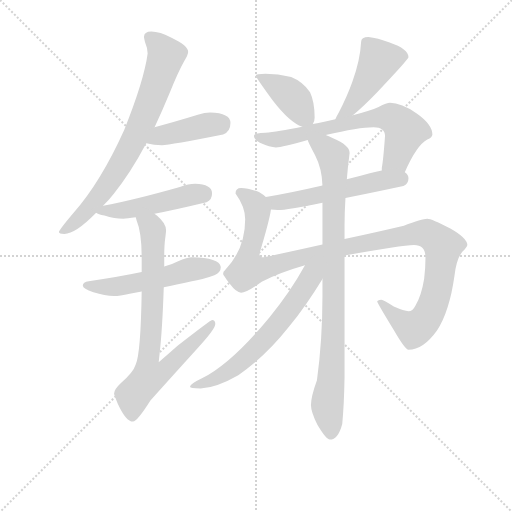
t = 0.00 s
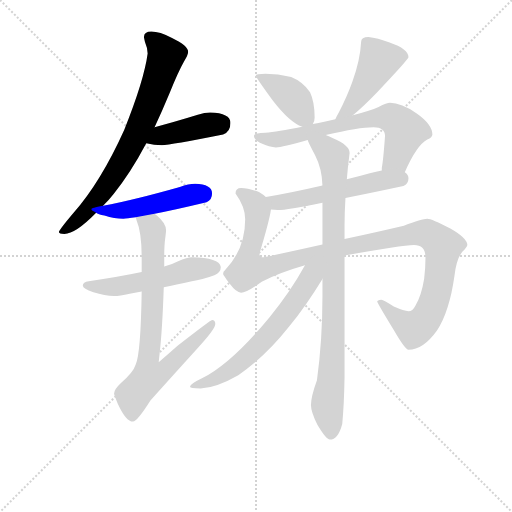
t = 1.96 s
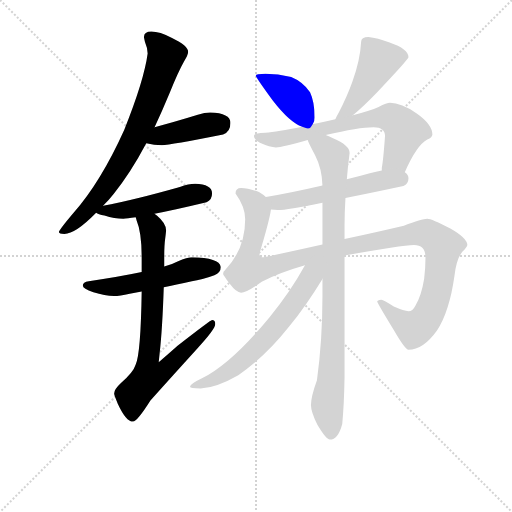
t = 3.92 s
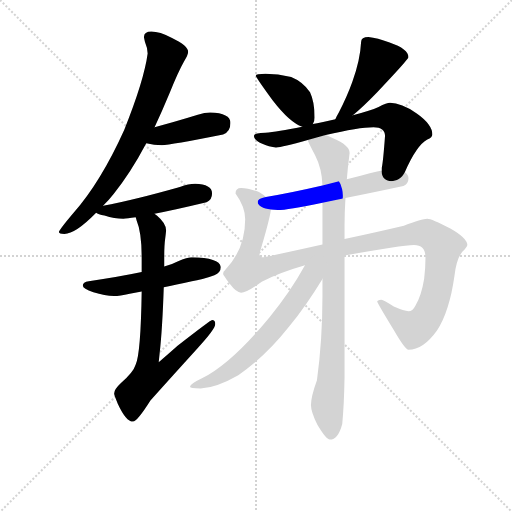
t = 5.88 s
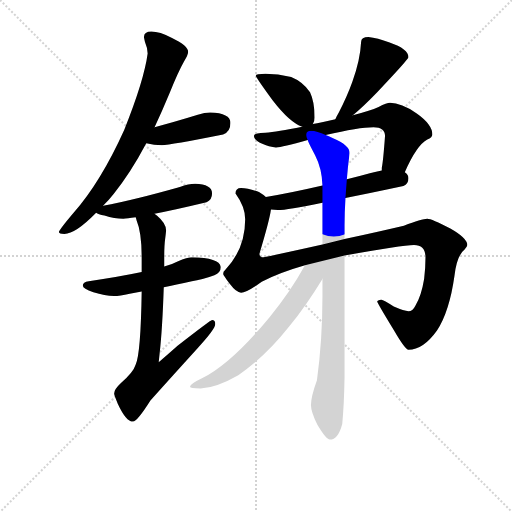
t = 7.84 s
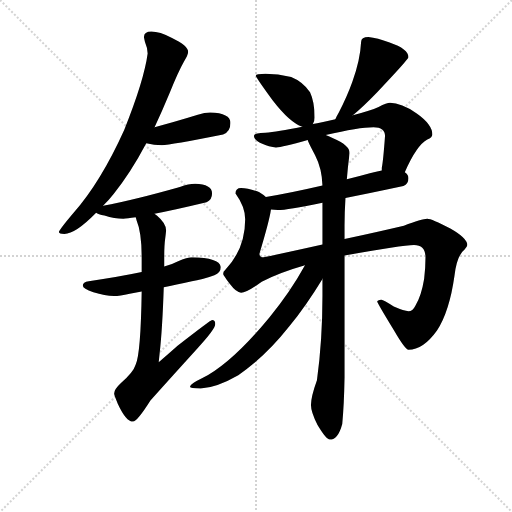
t = 9.80 s

The animated SVG that drew these frames (rendered in a browser with its animation timeline set to each time). Animation: 12 CSS @keyframes rules; one cycle of 9.80 s.

<svg version="1.1" viewBox="0 0 1024 1024" xmlns="http://www.w3.org/2000/svg">
  <g stroke="lightgray" stroke-dasharray="1,1" stroke-width="1" transform="scale(4, 4)">
    <line x1="0" y1="0" x2="256" y2="256"></line>
    <line x1="256" y1="0" x2="0" y2="256"></line>
    <line x1="128" y1="0" x2="128" y2="256"></line>
    <line x1="0" y1="128" x2="256" y2="128"></line>
  </g>
<g transform="scale(0.92, -0.92) translate(60, -900)">
   <style type="text/css">
    @keyframes keyframes0 {
      from {
       stroke: blue;
       stroke-dashoffset: 764;
       stroke-width: 128;
       }
       71% {
       animation-timing-function: step-end;
       stroke: blue;
       stroke-dashoffset: 0;
       stroke-width: 128;
       }
       to {
       stroke: black;
       stroke-width: 1024;
       }
       }
       #make-me-a-hanzi-animation-0 {
         animation: keyframes0 0.871745s both;
         animation-delay: 0.000000s;
         animation-timing-function: linear;
       }
    @keyframes keyframes1 {
      from {
       stroke: blue;
       stroke-dashoffset: 420;
       stroke-width: 128;
       }
       58% {
       animation-timing-function: step-end;
       stroke: blue;
       stroke-dashoffset: 0;
       stroke-width: 128;
       }
       to {
       stroke: black;
       stroke-width: 1024;
       }
       }
       #make-me-a-hanzi-animation-1 {
         animation: keyframes1 0.591797s both;
         animation-delay: 0.871745s;
         animation-timing-function: linear;
       }
    @keyframes keyframes2 {
      from {
       stroke: blue;
       stroke-dashoffset: 488;
       stroke-width: 128;
       }
       61% {
       animation-timing-function: step-end;
       stroke: blue;
       stroke-dashoffset: 0;
       stroke-width: 128;
       }
       to {
       stroke: black;
       stroke-width: 1024;
       }
       }
       #make-me-a-hanzi-animation-2 {
         animation: keyframes2 0.647135s both;
         animation-delay: 1.463542s;
         animation-timing-function: linear;
       }
    @keyframes keyframes3 {
      from {
       stroke: blue;
       stroke-dashoffset: 538;
       stroke-width: 128;
       }
       64% {
       animation-timing-function: step-end;
       stroke: blue;
       stroke-dashoffset: 0;
       stroke-width: 128;
       }
       to {
       stroke: black;
       stroke-width: 1024;
       }
       }
       #make-me-a-hanzi-animation-3 {
         animation: keyframes3 0.687826s both;
         animation-delay: 2.110677s;
         animation-timing-function: linear;
       }
    @keyframes keyframes4 {
      from {
       stroke: blue;
       stroke-dashoffset: 769;
       stroke-width: 128;
       }
       71% {
       animation-timing-function: step-end;
       stroke: blue;
       stroke-dashoffset: 0;
       stroke-width: 128;
       }
       to {
       stroke: black;
       stroke-width: 1024;
       }
       }
       #make-me-a-hanzi-animation-4 {
         animation: keyframes4 0.875814s both;
         animation-delay: 2.798503s;
         animation-timing-function: linear;
       }
    @keyframes keyframes5 {
      from {
       stroke: blue;
       stroke-dashoffset: 405;
       stroke-width: 128;
       }
       57% {
       animation-timing-function: step-end;
       stroke: blue;
       stroke-dashoffset: 0;
       stroke-width: 128;
       }
       to {
       stroke: black;
       stroke-width: 1024;
       }
       }
       #make-me-a-hanzi-animation-5 {
         animation: keyframes5 0.579590s both;
         animation-delay: 3.674316s;
         animation-timing-function: linear;
       }
    @keyframes keyframes6 {
      from {
       stroke: blue;
       stroke-dashoffset: 467;
       stroke-width: 128;
       }
       60% {
       animation-timing-function: step-end;
       stroke: blue;
       stroke-dashoffset: 0;
       stroke-width: 128;
       }
       to {
       stroke: black;
       stroke-width: 1024;
       }
       }
       #make-me-a-hanzi-animation-6 {
         animation: keyframes6 0.630046s both;
         animation-delay: 4.253906s;
         animation-timing-function: linear;
       }
    @keyframes keyframes7 {
      from {
       stroke: blue;
       stroke-dashoffset: 692;
       stroke-width: 128;
       }
       69% {
       animation-timing-function: step-end;
       stroke: blue;
       stroke-dashoffset: 0;
       stroke-width: 128;
       }
       to {
       stroke: black;
       stroke-width: 1024;
       }
       }
       #make-me-a-hanzi-animation-7 {
         animation: keyframes7 0.813151s both;
         animation-delay: 4.883952s;
         animation-timing-function: linear;
       }
    @keyframes keyframes8 {
      from {
       stroke: blue;
       stroke-dashoffset: 550;
       stroke-width: 128;
       }
       64% {
       animation-timing-function: step-end;
       stroke: blue;
       stroke-dashoffset: 0;
       stroke-width: 128;
       }
       to {
       stroke: black;
       stroke-width: 1024;
       }
       }
       #make-me-a-hanzi-animation-8 {
         animation: keyframes8 0.697591s both;
         animation-delay: 5.697103s;
         animation-timing-function: linear;
       }
    @keyframes keyframes9 {
      from {
       stroke: blue;
       stroke-dashoffset: 1172;
       stroke-width: 128;
       }
       79% {
       animation-timing-function: step-end;
       stroke: blue;
       stroke-dashoffset: 0;
       stroke-width: 128;
       }
       to {
       stroke: black;
       stroke-width: 1024;
       }
       }
       #make-me-a-hanzi-animation-9 {
         animation: keyframes9 1.203776s both;
         animation-delay: 6.394694s;
         animation-timing-function: linear;
       }
    @keyframes keyframes10 {
      from {
       stroke: blue;
       stroke-dashoffset: 920;
       stroke-width: 128;
       }
       75% {
       animation-timing-function: step-end;
       stroke: blue;
       stroke-dashoffset: 0;
       stroke-width: 128;
       }
       to {
       stroke: black;
       stroke-width: 1024;
       }
       }
       #make-me-a-hanzi-animation-10 {
         animation: keyframes10 0.998698s both;
         animation-delay: 7.598470s;
         animation-timing-function: linear;
       }
    @keyframes keyframes11 {
      from {
       stroke: blue;
       stroke-dashoffset: 654;
       stroke-width: 128;
       }
       68% {
       animation-timing-function: step-end;
       stroke: blue;
       stroke-dashoffset: 0;
       stroke-width: 128;
       }
       to {
       stroke: black;
       stroke-width: 1024;
       }
       }
       #make-me-a-hanzi-animation-11 {
         animation: keyframes11 0.782227s both;
         animation-delay: 8.597168s;
         animation-timing-function: linear;
       }
</style>
<path d="M 269.0 831.5 Q 253.0 831.5 253.0 819.5 Q 253.0 817.5 255.0 809.5 Q 261.0 795.5 261.0 783.5 Q 253.0 724.5 210.0 617.5 Q 159.0 504.5 100.0 437.5 Q 68.0 399.5 68.0 395.5 Q 68.0 391.5 80.0 391.5 Q 104.0 391.5 149.0 437.5 L 164.0 452.5 Q 175.0 463.5 187.0 478.5 Q 223.0 522.5 258.0 588.5 L 276.0 623.5 Q 292.0 657.5 309.0 698.5 Q 327.0 743.5 340.0 766.5 Q 349.0 780.5 349.0 787.5 Q 349.0 800.5 314.0 817.5 Q 287.0 831.5 269.0 831.5 Z" fill="lightgray"></path> 
<path d="M 258.0 588.5 Q 275.0 584.5 292.0 584.5 Q 310.0 584.5 425.0 607.5 Q 441.0 613.5 441.0 632.5 Q 441.0 654.5 397.0 655.5 Q 385.0 655.5 370.0 650.5 Q 318.0 634.5 276.0 623.5 C 247.0 615.5 229.0 594.5 258.0 588.5 Z" fill="lightgray"></path> 
<path d="M 149.0 437.5 Q 153.0 433.5 167.0 431.5 Q 189.0 424.5 208.0 424.5 Q 216.0 424.5 235.0 427.5 L 276.0 435.5 Q 318.0 443.5 389.0 460.5 Q 401.0 465.5 401.0 479.5 Q 401.0 499.5 364.0 500.5 Q 350.0 500.5 331.0 493.5 Q 232.0 465.5 164.0 452.5 C 135.0 446.5 132.0 446.5 149.0 437.5 Z" fill="lightgray"></path> 
<path d="M 248.0 308.5 Q 201.0 298.5 133.0 288.5 Q 120.0 286.5 120.0 279.5 Q 120.0 272.5 143.0 264.5 Q 168.0 256.5 188.0 256.5 Q 200.0 256.5 222.0 261.5 Q 232.0 263.5 248.0 266.5 L 296.0 275.5 Q 322.0 280.5 357.0 288.5 Q 379.0 291.5 406.0 301.5 Q 420.0 307.5 420.0 319.5 Q 417.0 339.5 357.0 340.5 Q 348.0 340.5 326.0 331.5 Q 315.0 325.5 297.0 320.5 L 248.0 308.5 Z" fill="lightgray"></path> 
<path d="M 235.0 427.5 Q 236.0 424.5 237.0 420.5 Q 248.0 394.5 248.0 340.5 L 248.0 308.5 L 248.0 266.5 Q 246.0 132.5 235.0 107.5 Q 230.0 90.5 203.0 67.5 Q 188.0 53.5 188.0 44.5 Q 188.0 41.5 196.0 22.5 Q 214.0 -16.5 229.0 -16.5 Q 238.0 -16.5 267.0 29.5 Q 311.0 78.5 369.0 142.5 Q 408.0 184.5 408.0 195.5 Q 408.0 204.5 401.0 204.5 Q 398.0 204.5 326.0 148.5 Q 308.0 132.5 285.0 112.5 Q 286.0 121.5 287.0 131.5 Q 293.0 184.5 296.0 275.5 L 297.0 320.5 L 297.0 340.5 Q 297.0 366.5 299.0 380.5 Q 301.0 395.5 301.0 399.5 Q 301.0 414.5 281.0 431.5 Q 280.0 432.5 276.0 435.5 C 254.0 455.5 226.0 456.5 235.0 427.5 Z" fill="lightgray"></path> 
<path d="M 517.0 739.5 Q 496.0 739.5 496.0 735.5 Q 496.0 732.5 533.0 681.5 Q 570.0 633.5 597.0 624.5 C 613.0 618.5 613.0 618.5 620.0 630.5 Q 624.0 634.5 624.0 644.5 Q 624.0 678.5 614.0 699.5 Q 598.0 722.5 573.0 732.5 Q 544.0 739.5 517.0 739.5 Z" fill="lightgray"></path> 
<path d="M 707.0 649.5 Q 727.0 665.5 760.0 699.5 Q 828.0 771.5 828.0 775.5 Q 828.0 793.5 787.0 807.5 Q 760.0 817.5 741.0 819.5 Q 725.0 819.5 725.0 808.5 Q 723.0 768.5 706.0 722.5 Q 695.0 691.5 676.0 654.5 Q 671.0 646.5 669.0 640.5 C 657.0 612.5 684.0 630.5 707.0 649.5 Z" fill="lightgray"></path> 
<path d="M 597.0 624.5 Q 542.0 613.5 517.0 611.5 Q 492.0 611.5 492.0 604.5 Q 492.0 597.5 505.0 589.5 Q 527.0 579.5 540.0 579.5 Q 553.0 579.5 609.0 595.5 L 648.0 606.5 Q 720.0 623.5 752.0 623.5 Q 777.0 623.5 777.0 604.5 Q 773.0 549.5 770.0 535.5 L 770.0 529.5 C 767.0 499.5 807.0 498.5 820.0 525.5 Q 846.0 584.5 869.0 596.5 Q 880.0 601.5 880.0 607.5 Q 880.0 629.5 846.0 653.5 Q 812.0 676.5 788.0 676.5 Q 781.0 676.5 763.0 667.5 Q 745.0 659.5 707.0 649.5 L 669.0 640.5 Q 655.0 637.5 640.0 634.5 Q 629.0 632.5 620.0 630.5 L 597.0 624.5 Z" fill="lightgray"></path> 
<path d="M 641.0 496.5 Q 572.0 480.5 518.0 471.5 C 488.0 466.5 499.0 447.5 529.0 444.5 Q 536.0 443.5 544.0 443.5 Q 564.0 443.5 641.0 459.5 L 691.0 469.5 Q 742.0 479.5 817.0 495.5 Q 828.0 500.5 828.0 512.5 Q 828.0 520.5 820.0 525.5 C 809.0 537.5 799.0 535.5 770.0 529.5 Q 758.0 527.5 744.0 523.5 Q 719.0 516.5 694.0 510.5 L 641.0 496.5 Z" fill="lightgray"></path> 
<path d="M 518.0 471.5 Q 513.0 476.5 503.0 482.5 Q 480.0 491.5 464.0 491.5 Q 452.0 491.5 452.0 479.5 Q 473.0 450.5 473.0 423.5 Q 473.0 358.5 429.0 312.5 Q 425.0 309.5 425.0 304.5 Q 425.0 302.5 439.0 283.5 Q 454.0 263.5 464.0 263.5 Q 476.0 263.5 509.0 287.5 Q 544.0 306.5 603.0 323.5 L 689.0 344.5 Q 814.0 367.5 840.0 367.5 Q 865.0 367.5 865.0 340.5 Q 865.0 316.5 862.0 293.5 Q 856.0 256.5 843.0 235.5 Q 837.0 223.5 828.0 223.5 Q 819.0 223.5 796.0 233.5 Q 774.0 248.5 769.0 248.5 Q 760.0 247.5 760.0 244.5 Q 760.0 241.5 796.0 182.5 Q 821.0 139.5 828.0 139.5 Q 860.0 139.5 890.0 181.5 Q 917.0 222.5 928.0 300.5 Q 933.0 344.5 950.0 357.5 Q 956.0 364.5 956.0 367.5 Q 956.0 382.5 919.0 403.5 Q 878.0 424.5 869.0 424.5 Q 857.0 424.5 818.0 409.5 Q 767.0 397.5 689.0 380.5 L 641.0 368.5 Q 583.0 355.5 513.0 340.5 Q 504.0 340.5 504.0 348.5 Q 526.0 421.5 529.0 444.5 C 533.0 462.5 533.0 462.5 518.0 471.5 Z" fill="lightgray"></path> 
<path d="M 609.0 595.5 Q 609.0 592.5 625.0 562.5 Q 640.0 533.5 641.0 496.5 L 641.0 459.5 L 641.0 368.5 L 641.0 293.5 L 641.0 256.5 Q 641.0 160.5 629.0 73.5 Q 616.0 37.5 616.0 19.5 Q 616.0 4.5 630.0 -23.5 Q 649.0 -55.5 657.0 -55.5 Q 675.0 -55.5 684.0 -21.5 Q 688.0 20.5 689.0 79.5 L 689.0 344.5 L 689.0 380.5 L 689.0 409.5 Q 689.0 436.5 691.0 469.5 L 694.0 510.5 Q 696.0 536.5 700.0 567.5 Q 700.0 584.5 664.0 599.5 Q 656.0 603.5 648.0 606.5 C 621.0 618.5 597.0 622.5 609.0 595.5 Z" fill="lightgray"></path> 
<path d="M 603.0 323.5 Q 571.0 265.5 526.0 210.5 Q 443.0 109.5 379.0 77.5 Q 354.0 65.5 353.0 59.5 Q 353.0 56.5 376.0 55.5 Q 411.0 57.5 458.0 84.5 Q 516.0 123.5 569.0 190.5 Q 605.0 234.5 641.0 293.5 C 670.0 340.5 630.0 371.5 603.0 323.5 Z" fill="lightgray"></path> 
      <clipPath id="make-me-a-hanzi-clip-0">
      <path d="M 269.0 831.5 Q 253.0 831.5 253.0 819.5 Q 253.0 817.5 255.0 809.5 Q 261.0 795.5 261.0 783.5 Q 253.0 724.5 210.0 617.5 Q 159.0 504.5 100.0 437.5 Q 68.0 399.5 68.0 395.5 Q 68.0 391.5 80.0 391.5 Q 104.0 391.5 149.0 437.5 L 164.0 452.5 Q 175.0 463.5 187.0 478.5 Q 223.0 522.5 258.0 588.5 L 276.0 623.5 Q 292.0 657.5 309.0 698.5 Q 327.0 743.5 340.0 766.5 Q 349.0 780.5 349.0 787.5 Q 349.0 800.5 314.0 817.5 Q 287.0 831.5 269.0 831.5 Z" fill="lightgray"></path>
      </clipPath>
      <path clip-path="url(#make-me-a-hanzi-clip-0)" d="M 266.0 819.5 L 301.0 779.5 L 252.0 641.5 L 202.0 541.5 L 159.0 478.5 L 117.0 430.5 L 74.0 394.5 " fill="none" id="make-me-a-hanzi-animation-0" stroke-dasharray="636 1272" stroke-linecap="round"></path>

      <clipPath id="make-me-a-hanzi-clip-1">
      <path d="M 258.0 588.5 Q 275.0 584.5 292.0 584.5 Q 310.0 584.5 425.0 607.5 Q 441.0 613.5 441.0 632.5 Q 441.0 654.5 397.0 655.5 Q 385.0 655.5 370.0 650.5 Q 318.0 634.5 276.0 623.5 C 247.0 615.5 229.0 594.5 258.0 588.5 Z" fill="lightgray"></path>
      </clipPath>
      <path clip-path="url(#make-me-a-hanzi-clip-1)" d="M 265.0 592.5 L 299.0 607.5 L 423.0 632.5 " fill="none" id="make-me-a-hanzi-animation-1" stroke-dasharray="292 584" stroke-linecap="round"></path>

      <clipPath id="make-me-a-hanzi-clip-2">
      <path d="M 149.0 437.5 Q 153.0 433.5 167.0 431.5 Q 189.0 424.5 208.0 424.5 Q 216.0 424.5 235.0 427.5 L 276.0 435.5 Q 318.0 443.5 389.0 460.5 Q 401.0 465.5 401.0 479.5 Q 401.0 499.5 364.0 500.5 Q 350.0 500.5 331.0 493.5 Q 232.0 465.5 164.0 452.5 C 135.0 446.5 132.0 446.5 149.0 437.5 Z" fill="lightgray"></path>
      </clipPath>
      <path clip-path="url(#make-me-a-hanzi-clip-2)" d="M 154.0 439.5 L 224.0 444.5 L 353.0 476.5 L 382.0 478.5 " fill="none" id="make-me-a-hanzi-animation-2" stroke-dasharray="360 720" stroke-linecap="round"></path>

      <clipPath id="make-me-a-hanzi-clip-3">
      <path d="M 248.0 308.5 Q 201.0 298.5 133.0 288.5 Q 120.0 286.5 120.0 279.5 Q 120.0 272.5 143.0 264.5 Q 168.0 256.5 188.0 256.5 Q 200.0 256.5 222.0 261.5 Q 232.0 263.5 248.0 266.5 L 296.0 275.5 Q 322.0 280.5 357.0 288.5 Q 379.0 291.5 406.0 301.5 Q 420.0 307.5 420.0 319.5 Q 417.0 339.5 357.0 340.5 Q 348.0 340.5 326.0 331.5 Q 315.0 325.5 297.0 320.5 L 248.0 308.5 Z" fill="lightgray"></path>
      </clipPath>
      <path clip-path="url(#make-me-a-hanzi-clip-3)" d="M 129.0 280.5 L 200.0 277.5 L 351.0 313.5 L 407.0 317.5 " fill="none" id="make-me-a-hanzi-animation-3" stroke-dasharray="410 820" stroke-linecap="round"></path>

      <clipPath id="make-me-a-hanzi-clip-4">
      <path d="M 235.0 427.5 Q 236.0 424.5 237.0 420.5 Q 248.0 394.5 248.0 340.5 L 248.0 308.5 L 248.0 266.5 Q 246.0 132.5 235.0 107.5 Q 230.0 90.5 203.0 67.5 Q 188.0 53.5 188.0 44.5 Q 188.0 41.5 196.0 22.5 Q 214.0 -16.5 229.0 -16.5 Q 238.0 -16.5 267.0 29.5 Q 311.0 78.5 369.0 142.5 Q 408.0 184.5 408.0 195.5 Q 408.0 204.5 401.0 204.5 Q 398.0 204.5 326.0 148.5 Q 308.0 132.5 285.0 112.5 Q 286.0 121.5 287.0 131.5 Q 293.0 184.5 296.0 275.5 L 297.0 320.5 L 297.0 340.5 Q 297.0 366.5 299.0 380.5 Q 301.0 395.5 301.0 399.5 Q 301.0 414.5 281.0 431.5 Q 280.0 432.5 276.0 435.5 C 254.0 455.5 226.0 456.5 235.0 427.5 Z" fill="lightgray"></path>
      </clipPath>
      <path clip-path="url(#make-me-a-hanzi-clip-4)" d="M 242.0 425.5 L 269.0 406.5 L 273.0 389.5 L 273.0 267.5 L 263.0 119.5 L 291.0 116.5 L 304.0 101.5 L 263.0 79.5 L 234.0 46.5 L 228.0 -6.5 " fill="none" id="make-me-a-hanzi-animation-4" stroke-dasharray="641 1282" stroke-linecap="round"></path>

      <clipPath id="make-me-a-hanzi-clip-5">
      <path d="M 517.0 739.5 Q 496.0 739.5 496.0 735.5 Q 496.0 732.5 533.0 681.5 Q 570.0 633.5 597.0 624.5 C 613.0 618.5 613.0 618.5 620.0 630.5 Q 624.0 634.5 624.0 644.5 Q 624.0 678.5 614.0 699.5 Q 598.0 722.5 573.0 732.5 Q 544.0 739.5 517.0 739.5 Z" fill="lightgray"></path>
      </clipPath>
      <path clip-path="url(#make-me-a-hanzi-clip-5)" d="M 500.0 735.5 L 570.0 693.5 L 611.0 640.5 " fill="none" id="make-me-a-hanzi-animation-5" stroke-dasharray="277 554" stroke-linecap="round"></path>

      <clipPath id="make-me-a-hanzi-clip-6">
      <path d="M 707.0 649.5 Q 727.0 665.5 760.0 699.5 Q 828.0 771.5 828.0 775.5 Q 828.0 793.5 787.0 807.5 Q 760.0 817.5 741.0 819.5 Q 725.0 819.5 725.0 808.5 Q 723.0 768.5 706.0 722.5 Q 695.0 691.5 676.0 654.5 Q 671.0 646.5 669.0 640.5 C 657.0 612.5 684.0 630.5 707.0 649.5 Z" fill="lightgray"></path>
      </clipPath>
      <path clip-path="url(#make-me-a-hanzi-clip-6)" d="M 820.0 778.5 L 765.0 769.5 L 708.0 674.5 L 674.0 646.5 " fill="none" id="make-me-a-hanzi-animation-6" stroke-dasharray="339 678" stroke-linecap="round"></path>

      <clipPath id="make-me-a-hanzi-clip-7">
      <path d="M 597.0 624.5 Q 542.0 613.5 517.0 611.5 Q 492.0 611.5 492.0 604.5 Q 492.0 597.5 505.0 589.5 Q 527.0 579.5 540.0 579.5 Q 553.0 579.5 609.0 595.5 L 648.0 606.5 Q 720.0 623.5 752.0 623.5 Q 777.0 623.5 777.0 604.5 Q 773.0 549.5 770.0 535.5 L 770.0 529.5 C 767.0 499.5 807.0 498.5 820.0 525.5 Q 846.0 584.5 869.0 596.5 Q 880.0 601.5 880.0 607.5 Q 880.0 629.5 846.0 653.5 Q 812.0 676.5 788.0 676.5 Q 781.0 676.5 763.0 667.5 Q 745.0 659.5 707.0 649.5 L 669.0 640.5 Q 655.0 637.5 640.0 634.5 Q 629.0 632.5 620.0 630.5 L 597.0 624.5 Z" fill="lightgray"></path>
      </clipPath>
      <path clip-path="url(#make-me-a-hanzi-clip-7)" d="M 499.0 603.5 L 542.0 596.5 L 752.0 643.5 L 791.0 644.5 L 821.0 615.5 L 802.0 556.5 L 777.0 532.5 " fill="none" id="make-me-a-hanzi-animation-7" stroke-dasharray="564 1128" stroke-linecap="round"></path>

      <clipPath id="make-me-a-hanzi-clip-8">
      <path d="M 641.0 496.5 Q 572.0 480.5 518.0 471.5 C 488.0 466.5 499.0 447.5 529.0 444.5 Q 536.0 443.5 544.0 443.5 Q 564.0 443.5 641.0 459.5 L 691.0 469.5 Q 742.0 479.5 817.0 495.5 Q 828.0 500.5 828.0 512.5 Q 828.0 520.5 820.0 525.5 C 809.0 537.5 799.0 535.5 770.0 529.5 Q 758.0 527.5 744.0 523.5 Q 719.0 516.5 694.0 510.5 L 641.0 496.5 Z" fill="lightgray"></path>
      </clipPath>
      <path clip-path="url(#make-me-a-hanzi-clip-8)" d="M 526.0 466.5 L 540.0 459.5 L 564.0 461.5 L 768.0 507.5 L 813.0 512.5 " fill="none" id="make-me-a-hanzi-animation-8" stroke-dasharray="422 844" stroke-linecap="round"></path>

      <clipPath id="make-me-a-hanzi-clip-9">
      <path d="M 518.0 471.5 Q 513.0 476.5 503.0 482.5 Q 480.0 491.5 464.0 491.5 Q 452.0 491.5 452.0 479.5 Q 473.0 450.5 473.0 423.5 Q 473.0 358.5 429.0 312.5 Q 425.0 309.5 425.0 304.5 Q 425.0 302.5 439.0 283.5 Q 454.0 263.5 464.0 263.5 Q 476.0 263.5 509.0 287.5 Q 544.0 306.5 603.0 323.5 L 689.0 344.5 Q 814.0 367.5 840.0 367.5 Q 865.0 367.5 865.0 340.5 Q 865.0 316.5 862.0 293.5 Q 856.0 256.5 843.0 235.5 Q 837.0 223.5 828.0 223.5 Q 819.0 223.5 796.0 233.5 Q 774.0 248.5 769.0 248.5 Q 760.0 247.5 760.0 244.5 Q 760.0 241.5 796.0 182.5 Q 821.0 139.5 828.0 139.5 Q 860.0 139.5 890.0 181.5 Q 917.0 222.5 928.0 300.5 Q 933.0 344.5 950.0 357.5 Q 956.0 364.5 956.0 367.5 Q 956.0 382.5 919.0 403.5 Q 878.0 424.5 869.0 424.5 Q 857.0 424.5 818.0 409.5 Q 767.0 397.5 689.0 380.5 L 641.0 368.5 Q 583.0 355.5 513.0 340.5 Q 504.0 340.5 504.0 348.5 Q 526.0 421.5 529.0 444.5 C 533.0 462.5 533.0 462.5 518.0 471.5 Z" fill="lightgray"></path>
      </clipPath>
      <path clip-path="url(#make-me-a-hanzi-clip-9)" d="M 463.0 481.5 L 493.0 458.5 L 500.0 442.5 L 492.0 383.5 L 480.0 346.5 L 483.0 316.5 L 515.0 316.5 L 687.0 362.5 L 836.0 391.5 L 863.0 393.5 L 894.0 375.5 L 903.0 361.5 L 892.0 278.5 L 875.0 223.5 L 856.0 195.5 L 841.0 185.5 L 829.0 189.5 L 789.0 218.5 L 765.0 244.5 " fill="none" id="make-me-a-hanzi-animation-9" stroke-dasharray="1044 2088" stroke-linecap="round"></path>

      <clipPath id="make-me-a-hanzi-clip-10">
      <path d="M 609.0 595.5 Q 609.0 592.5 625.0 562.5 Q 640.0 533.5 641.0 496.5 L 641.0 459.5 L 641.0 368.5 L 641.0 293.5 L 641.0 256.5 Q 641.0 160.5 629.0 73.5 Q 616.0 37.5 616.0 19.5 Q 616.0 4.5 630.0 -23.5 Q 649.0 -55.5 657.0 -55.5 Q 675.0 -55.5 684.0 -21.5 Q 688.0 20.5 689.0 79.5 L 689.0 344.5 L 689.0 380.5 L 689.0 409.5 Q 689.0 436.5 691.0 469.5 L 694.0 510.5 Q 696.0 536.5 700.0 567.5 Q 700.0 584.5 664.0 599.5 Q 656.0 603.5 648.0 606.5 C 621.0 618.5 597.0 622.5 609.0 595.5 Z" fill="lightgray"></path>
      </clipPath>
      <path clip-path="url(#make-me-a-hanzi-clip-10)" d="M 616.0 595.5 L 658.0 567.5 L 666.0 548.5 L 665.0 196.5 L 651.0 18.5 L 659.0 -43.5 " fill="none" id="make-me-a-hanzi-animation-10" stroke-dasharray="792 1584" stroke-linecap="round"></path>

      <clipPath id="make-me-a-hanzi-clip-11">
      <path d="M 603.0 323.5 Q 571.0 265.5 526.0 210.5 Q 443.0 109.5 379.0 77.5 Q 354.0 65.5 353.0 59.5 Q 353.0 56.5 376.0 55.5 Q 411.0 57.5 458.0 84.5 Q 516.0 123.5 569.0 190.5 Q 605.0 234.5 641.0 293.5 C 670.0 340.5 630.0 371.5 603.0 323.5 Z" fill="lightgray"></path>
      </clipPath>
      <path clip-path="url(#make-me-a-hanzi-clip-11)" d="M 636.0 326.5 L 565.0 221.5 L 495.0 141.5 L 442.0 95.5 L 390.0 69.5 L 372.0 67.5 L 368.0 60.5 L 358.0 62.5 " fill="none" id="make-me-a-hanzi-animation-11" stroke-dasharray="526 1052" stroke-linecap="round"></path>

</g>
</svg>
